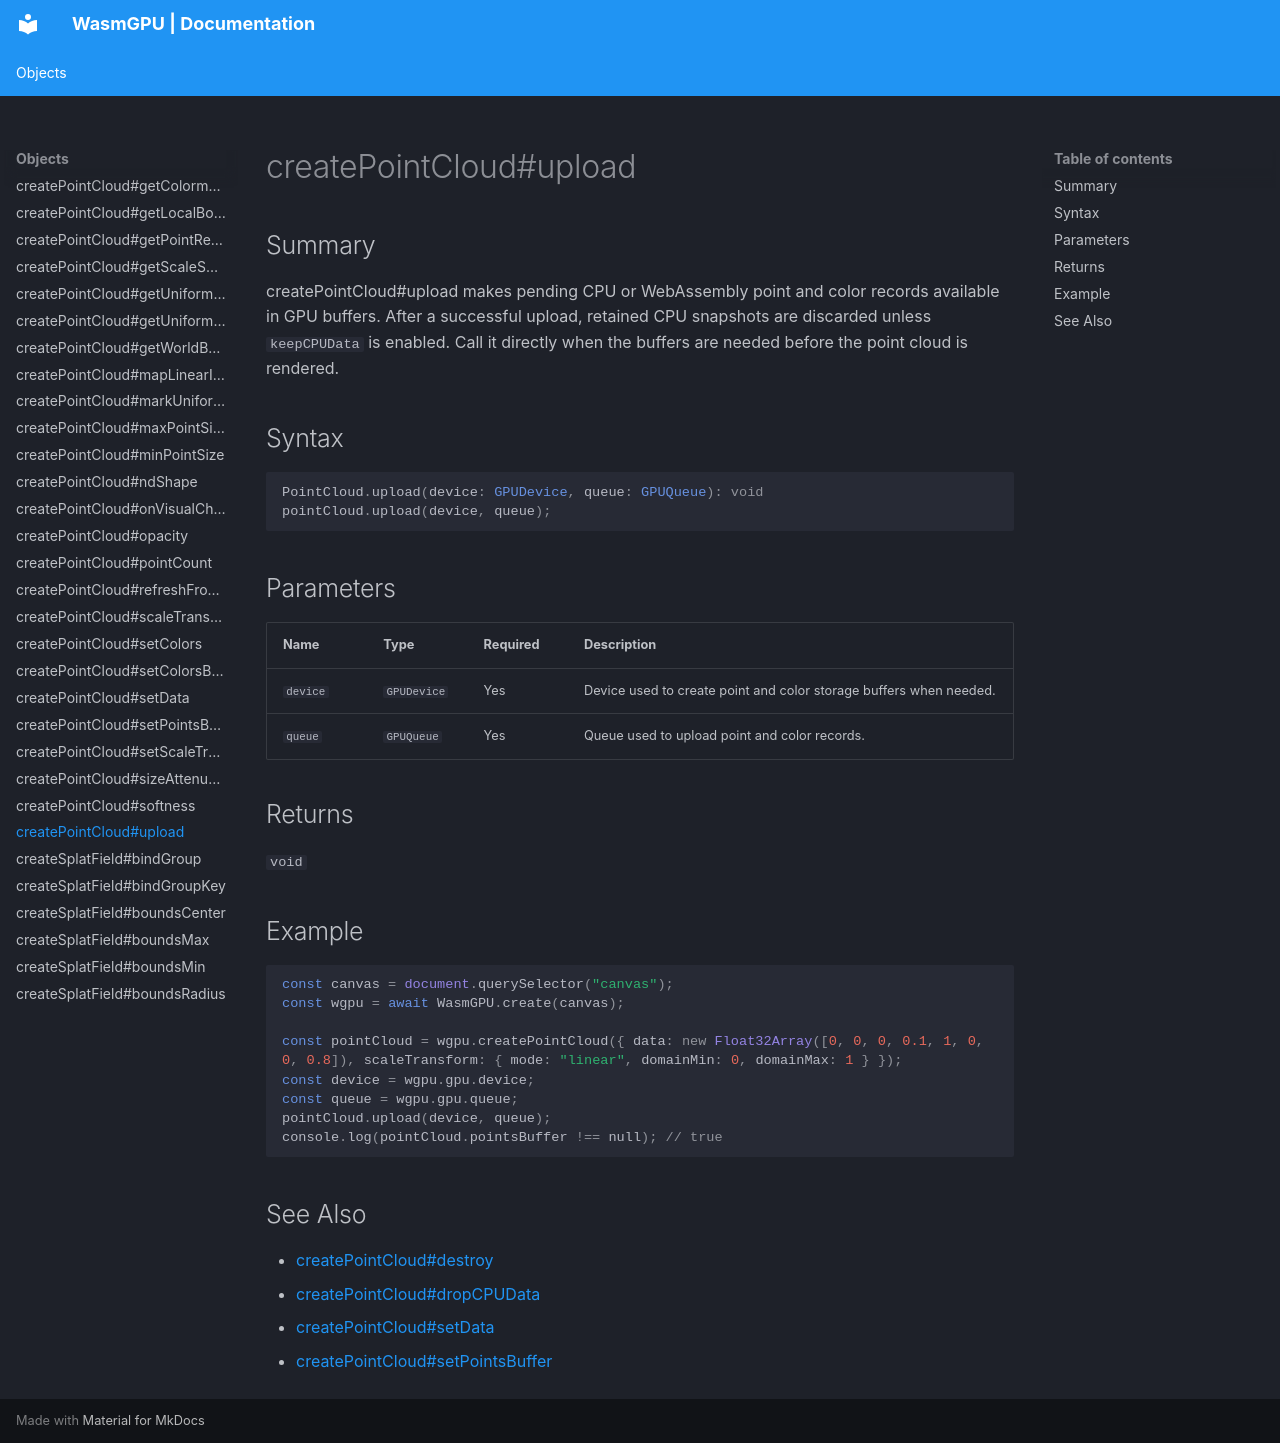

repository: Zushah/WasmGPU · page: objects/createpointcloud-upload/index.html · generator: mkdocs

# createPointCloud#upload

## Summary
createPointCloud#upload makes pending CPU or WebAssembly point and color records available in GPU buffers. After a successful upload, retained CPU snapshots are discarded unless `keepCPUData` is enabled. Call it directly when the buffers are needed before the point cloud is rendered.

## Syntax
```ts
PointCloud.upload(device: GPUDevice, queue: GPUQueue): void
pointCloud.upload(device, queue);
```

## Parameters
| Name | Type | Required | Description |
| --- | --- | --- | --- |
| `device` | `GPUDevice` | Yes | Device used to create point and color storage buffers when needed. |
| `queue` | `GPUQueue` | Yes | Queue used to upload point and color records. |

## Returns
`void`

## Example
```js
const canvas = document.querySelector("canvas");
const wgpu = await WasmGPU.create(canvas);

const pointCloud = wgpu.createPointCloud({ data: new Float32Array([0, 0, 0, 0.1, 1, 0, 0, 0.8]), scaleTransform: { mode: "linear", domainMin: 0, domainMax: 1 } });
const device = wgpu.gpu.device;
const queue = wgpu.gpu.queue;
pointCloud.upload(device, queue);
console.log(pointCloud.pointsBuffer !== null); // true
```

## See Also
- [createPointCloud#destroy](./createpointcloud-destroy.md)
- [createPointCloud#dropCPUData](./createpointcloud-dropcpudata.md)
- [createPointCloud#setData](./createpointcloud-setdata.md)
- [createPointCloud#setPointsBuffer](./createpointcloud-setpointsbuffer.md)
